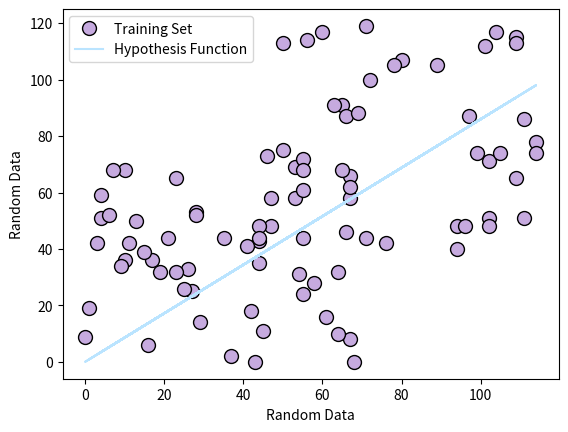
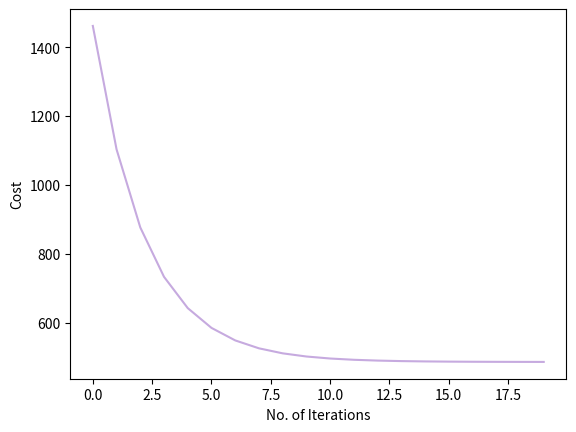

Here is the Python script that generated these plots, in order:
import numpy as np
import matplotlib.pyplot as plt

# Import or Data Sets for Testing

# Random Training Set
def randomData(start, end, size):
	X = np.random.randint(start, end, (size,))
	y = np.random.randint(start, end, (size,))
	return X, y

# y = x clustered data
def linearCluster(interval, amount, size):
	X = np.random.randint(0, interval + 20, (size//amount,))
	y = np.random.randint(0, interval + 20, (size//amount,))
	for i in range(2, amount + 1):
		temp1 = np.random.randint(-10 + interval * (i-1), interval*i + 20, (size//amount,))
		temp2 = np.random.randint(-10 + interval * (i-1), interval*i + 20, (size//amount,))
		X = np.append(X, temp1)
		y = np.append(y, temp2)
	return X, y

# Basic Feature Scaling
def featureScaling(X, y):
	rangeX = max(X) - min(X)
	rangey = max(y) - min(y)
	return (X/rangeX), (y/rangey)

# Initial X (input/features), y (output)
X, y = linearCluster(50, 2, 90)

# Initial Theta Val
theta = [0, 0]

# Training set Size
m = y.size

# Feature Scale Training Set
#X, y = featureScaling(X, y)

# Create additional dimension of 1 for X
X = np.stack([np.ones(m), X], axis=1)

# Implementation of Cost Function, single variable
def cost_function(X, y, theta):
	m = y.size
	J = (1 / (2 * m)) * sum(np.square(np.dot(X, theta) - y))
	return J

# Implementation of Gradient Descent, single variable
def gradient_descent(X, y, theta, alpha, iteration):
	m = y.size
	theta = theta.copy()
	history = []
	for i in range(iteration):
		theta = theta - (alpha / m) * (np.dot(X, theta) - y).dot(X)
		history.append(cost_function(X, y, theta))	
	return theta, history

# Show and Return Results of Gradient Descent
def results(X, y, theta, alpha, iteration):
	theta, history = gradient_descent(X, y, theta, alpha, iteration)
	print("Final Theta:")
	print(theta)
	print("Cost Function History")
	print(history[:10])
	print("......")
	print(history[iteration-10:iteration])
	return theta, history

# Show plots of result line and data, with Cost over Iterations
def show(X, y, theta, history):
	fig = plt.figure(1)
	plt.plot(X[:,1], y, 'o', color='#c6aadf', ms=10, mec='k', label = "Training Set")
	plt.plot(X[:,1], np.dot(X, theta), '-',color='#bae4ff', label = "Hypothesis Function")
	plt.ylabel('Random Data')
	plt.xlabel('Random Data')
	plt.legend()
	checkProg(history)
	plt.show()

# Show Cost over Iterations
def checkProg(history):
	fig = plt.figure(2)
	time = [i for i in range(len(history))]
	plt.plot(time, history, '-', color='#c6aadf')
	plt.ylabel("Cost")
	plt.xlabel("No. of Iterations")

# Testing
iteration = 20
alpha = 0.00005
theta, history = results(X, y, theta, alpha, iteration)
show(X, y, theta, history)
